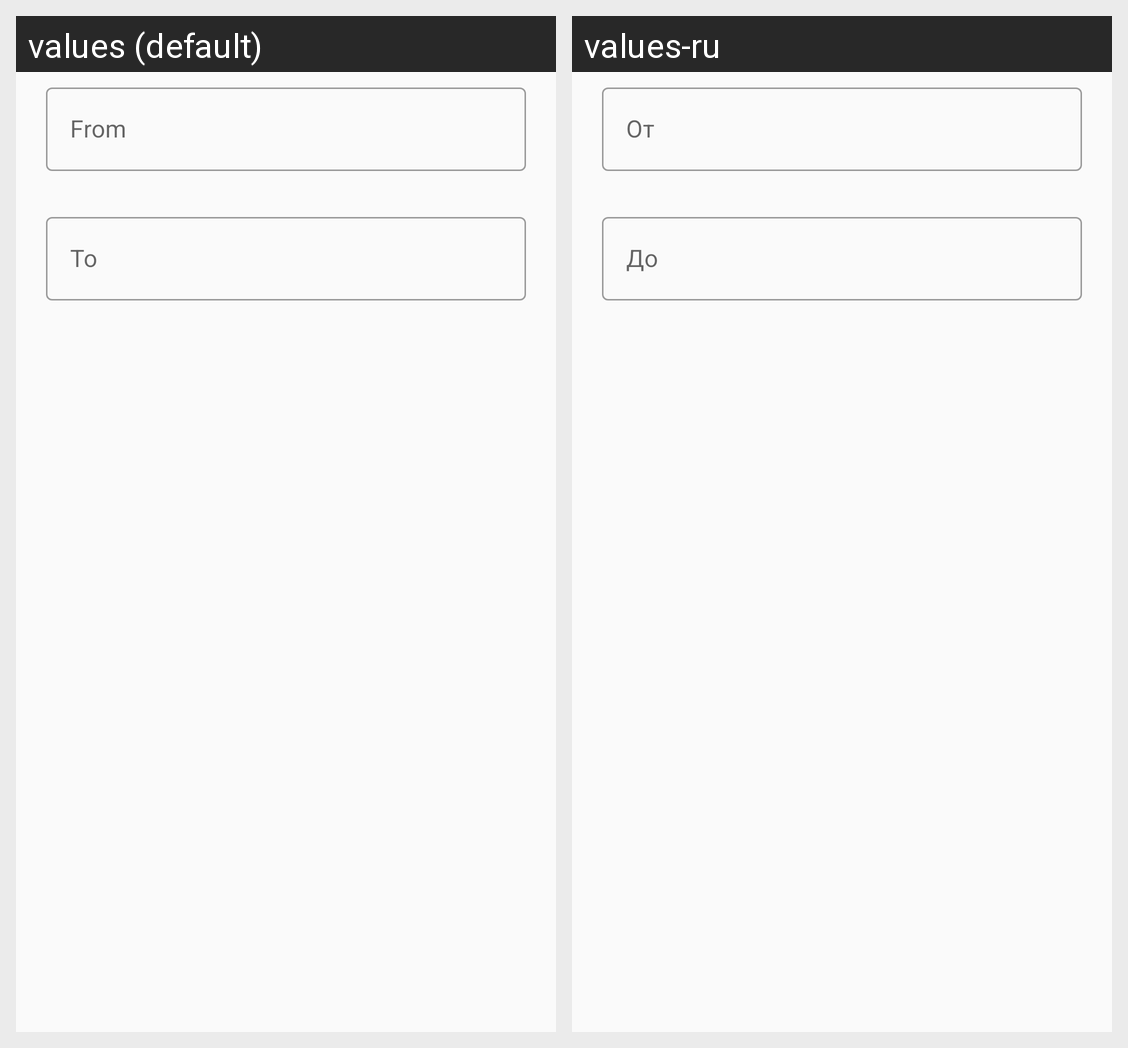

This grid shows one Android layout under two languages. Give, for every string resource on the screen, its name, the default text and each shown locale's text.
Android screen res/layout/fragment_dialog_range_preference.xml rendered under 2 locales, left to right: values (default), values-ru. Device: Nexus 5 (rendered at 1080×1920; each locale shown at half size, 540×960, under a caption strip naming it); theme Theme.FrequencyGenerator.
Strings drawn on this screen, with the default value and each locale's value (text and hints the layout hard-codes, and strings that could not be matched under every locale, appear in the picture but are not listed):

from_range
  values: From
  values-ru: От

to_range
  values: To
  values-ru: Дo
